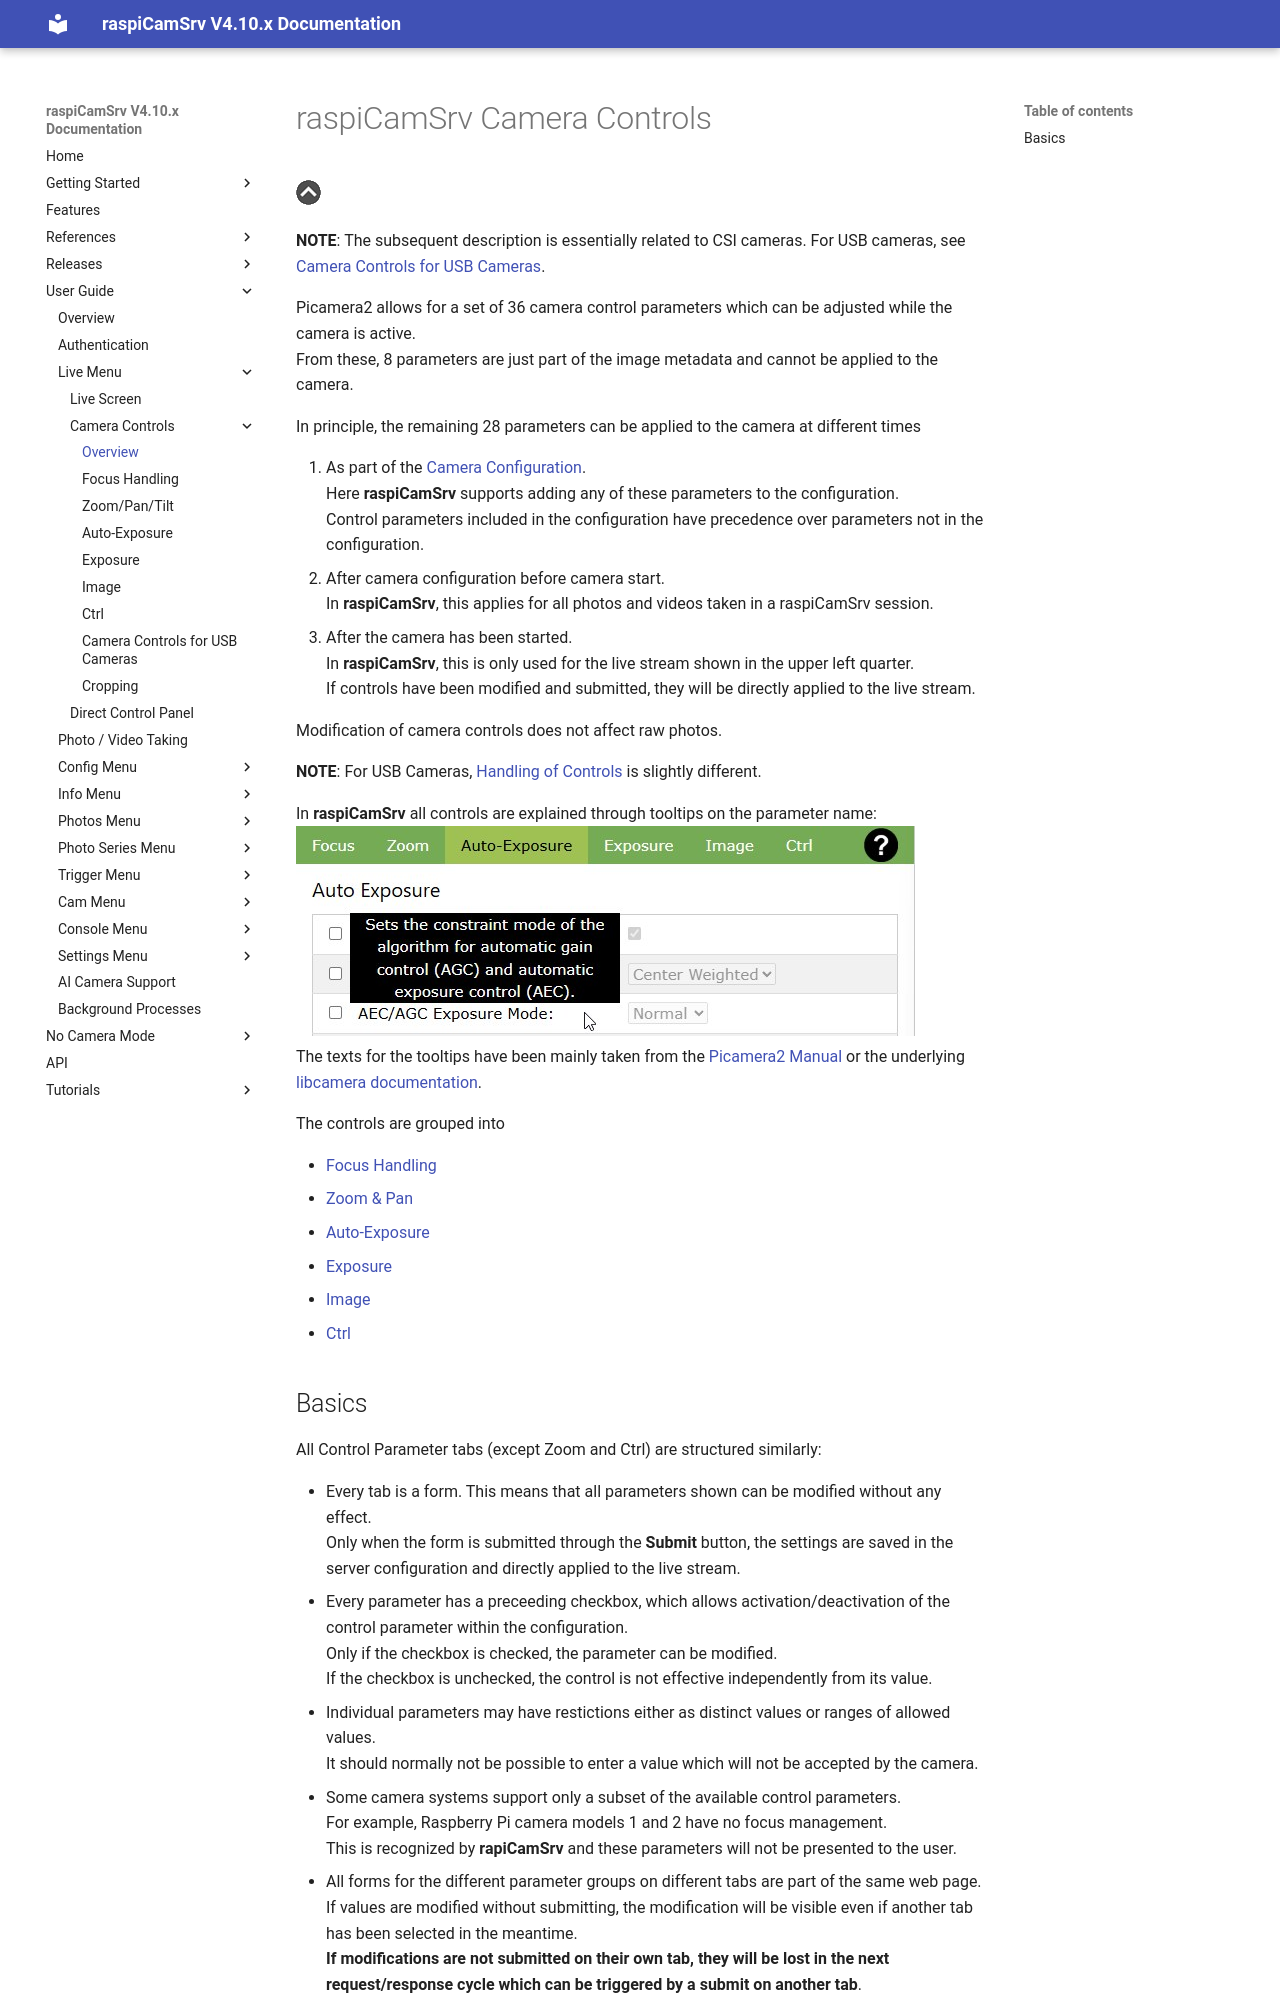

repository: signag/raspi-cam-srv · page: 4.10/CameraControls/index.html · generator: mkdocs

# raspiCamSrv Camera Controls

[![Up](img/goup.gif)](./LiveScreen.md)

**NOTE**: The subsequent description is essentially related to CSI cameras. For USB cameras, see [Camera Controls for USB Cameras](./CameraControls_UsbCams.md). 


Picamera2 allows for a set of 36 camera control parameters which can be adjusted while the camera is active.   
From these, 8 parameters are just part of the image metadata and cannot be applied to the camera.

In principle, the remaining 28 parameters can be applied to the camera at different times

1. As part of the [Camera Configuration](./Configuration.md).    
Here **raspiCamSrv** supports adding any of these parameters to the configuration.   
Control parameters included in the configuration have precedence over parameters not in the configuration.
2. After camera configuration before camera start.   
In **raspiCamSrv**, this applies for all photos and videos taken in a raspiCamSrv session.
3. After the camera has been started.   
In **raspiCamSrv**, this is only used for the live stream shown in the upper left quarter.   
If controls have been modified and submitted, they will be directly applied to the live stream.

Modification of camera controls does not affect raw photos.

**NOTE**: For USB Cameras, [Handling of Controls](./CameraControls_UsbCams.md) is slightly different.

In **raspiCamSrv** all controls are explained through tooltips on the parameter name:
![Tooltip](img/Tooltip.jpg)   
The texts for the tooltips have been mainly taken from the [Picamera2 Manual](./picamera2-manual.pdf) or the 
underlying [libcamera documentation](https://libcamera.org/api-html/index.html).

The controls are grouped into

- [Focus Handling](./FocusHandling.md)
- [Zoom & Pan](./ZoomPan.md)
- [Auto-Exposure](./CameraControls_AutoExposure.md)
- [Exposure](./CameraControls_Exposure.md)
- [Image](./CameraControls_Image.md)
- [Ctrl](./CameraControls_Ctrl.md)
